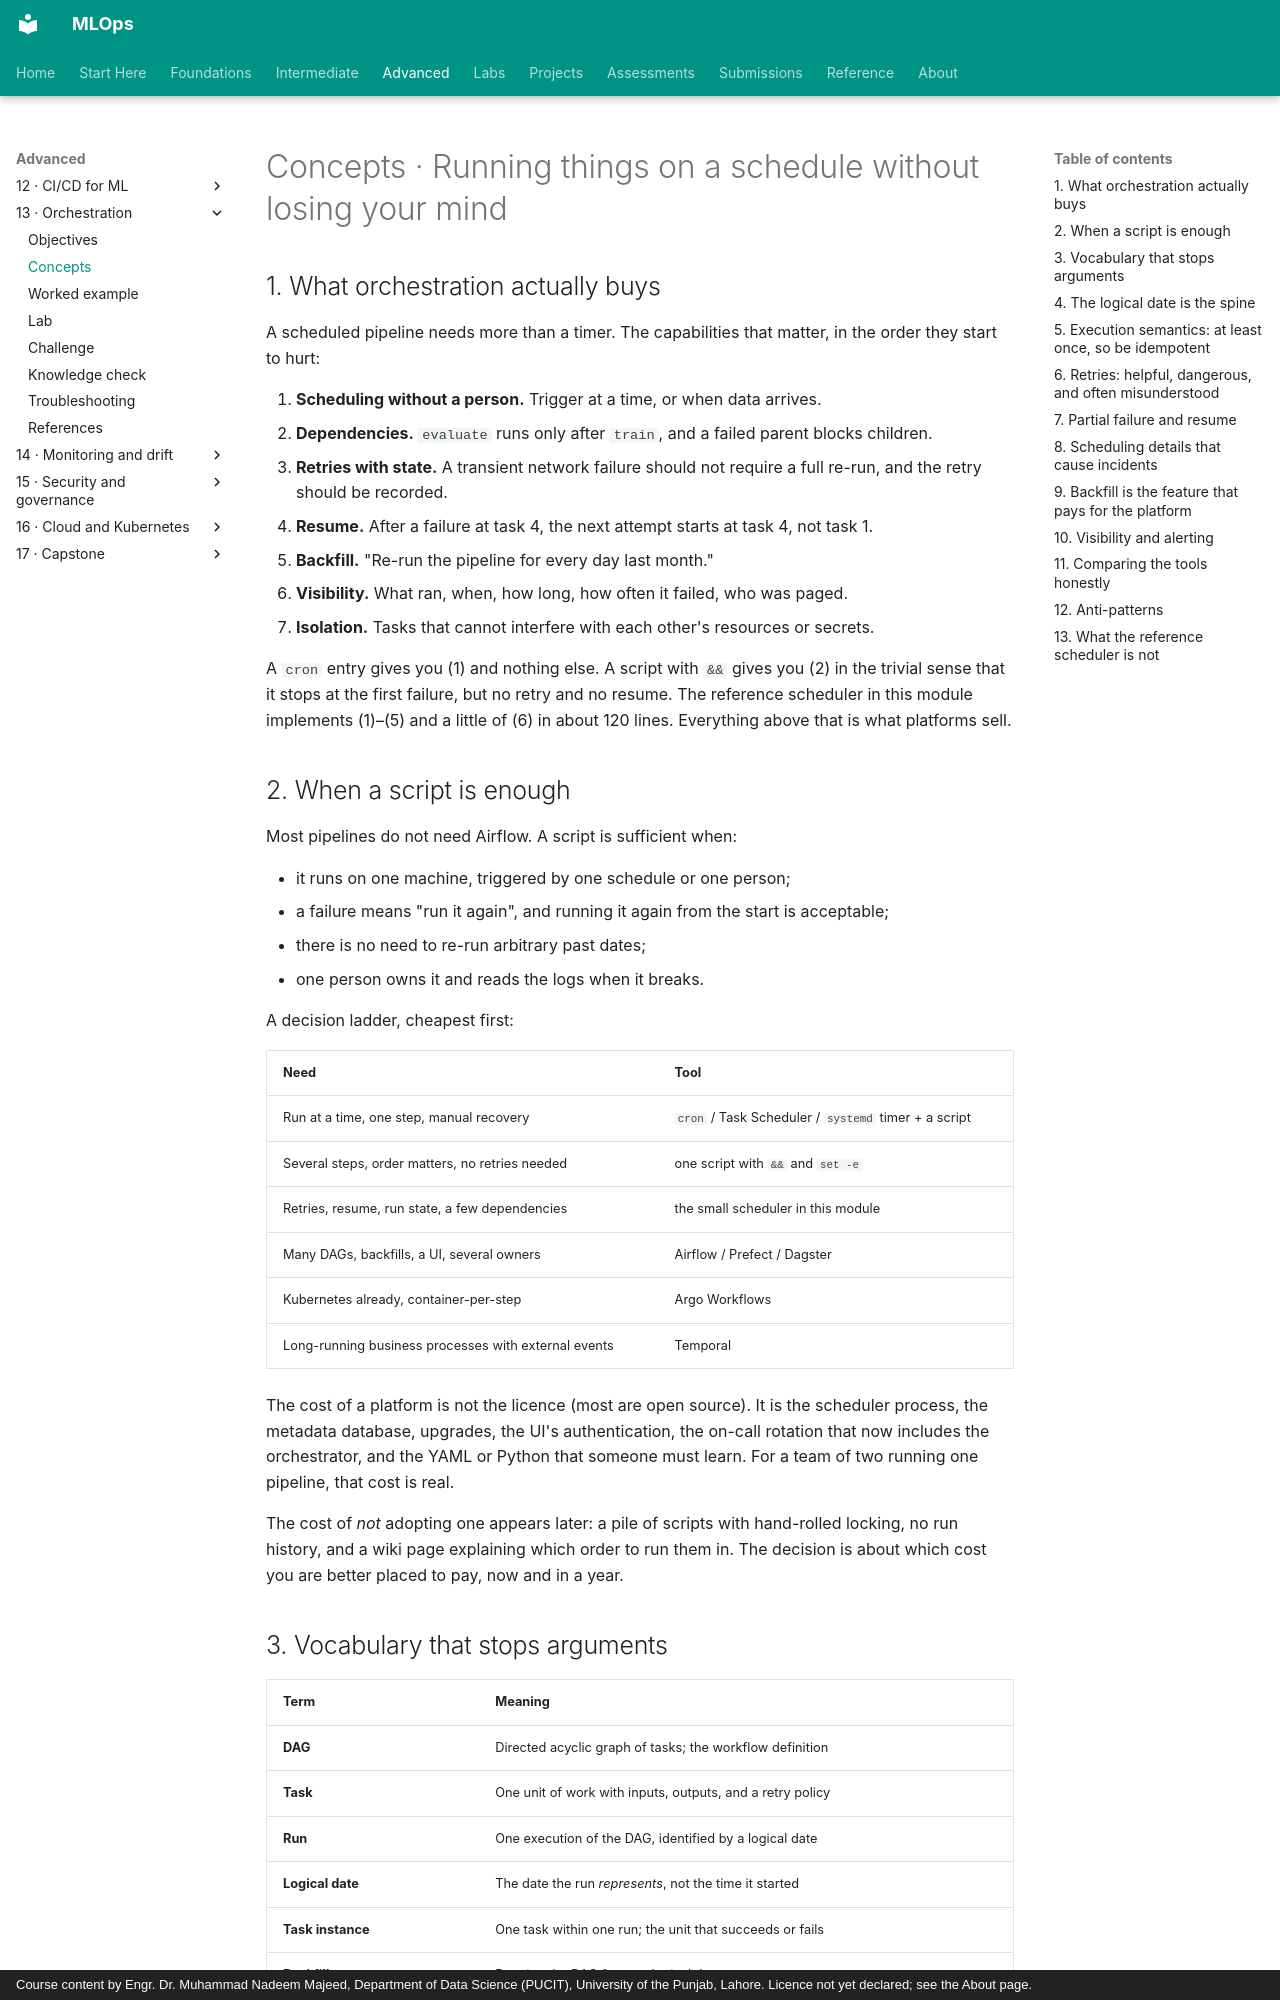

repository: nadeem-majeedch/MLOps · page: modules/13-orchestration/concepts/index.html · generator: mkdocs · copyright: Course content by Engr. Dr. Muhammad Nadeem Majeed, Department of Data Science (PUCIT), University of the Punjab, Lahore. Licence not yet declared; see the About page.

# Concepts · Running things on a schedule without losing your mind

## 1. What orchestration actually buys

A scheduled pipeline needs more than a timer. The capabilities that matter, in the order they start to hurt:

1. **Scheduling without a person.** Trigger at a time, or when data arrives.
2. **Dependencies.** `evaluate` runs only after `train`, and a failed parent blocks children.
3. **Retries with state.** A transient network failure should not require a full re-run, and the retry should be recorded.
4. **Resume.** After a failure at task 4, the next attempt starts at task 4, not task 1.
5. **Backfill.** "Re-run the pipeline for every day last month."
6. **Visibility.** What ran, when, how long, how often it failed, who was paged.
7. **Isolation.** Tasks that cannot interfere with each other's resources or secrets.

A `cron` entry gives you (1) and nothing else. A script with `&&` gives you (2) in the trivial sense that it stops at the first failure, but no retry and no resume. The reference scheduler in this module implements (1)–(5) and a little of (6) in about 120 lines. Everything above that is what platforms sell.

## 2. When a script is enough

Most pipelines do not need Airflow. A script is sufficient when:

- it runs on one machine, triggered by one schedule or one person;
- a failure means "run it again", and running it again from the start is acceptable;
- there is no need to re-run arbitrary past dates;
- one person owns it and reads the logs when it breaks.

A decision ladder, cheapest first:

| Need | Tool |
|---|---|
| Run at a time, one step, manual recovery | `cron` / Task Scheduler / `systemd` timer + a script |
| Several steps, order matters, no retries needed | one script with `&&` and `set -e` |
| Retries, resume, run state, a few dependencies | the small scheduler in this module |
| Many DAGs, backfills, a UI, several owners | Airflow / Prefect / Dagster |
| Kubernetes already, container-per-step | Argo Workflows |
| Long-running business processes with external events | Temporal |

The cost of a platform is not the licence (most are open source). It is the scheduler process, the metadata database, upgrades, the UI's authentication, the on-call rotation that now includes the orchestrator, and the YAML or Python that someone must learn. For a team of two running one pipeline, that cost is real.

The cost of *not* adopting one appears later: a pile of scripts with hand-rolled locking, no run history, and a wiki page explaining which order to run them in. The decision is about which cost you are better placed to pay, now and in a year.
